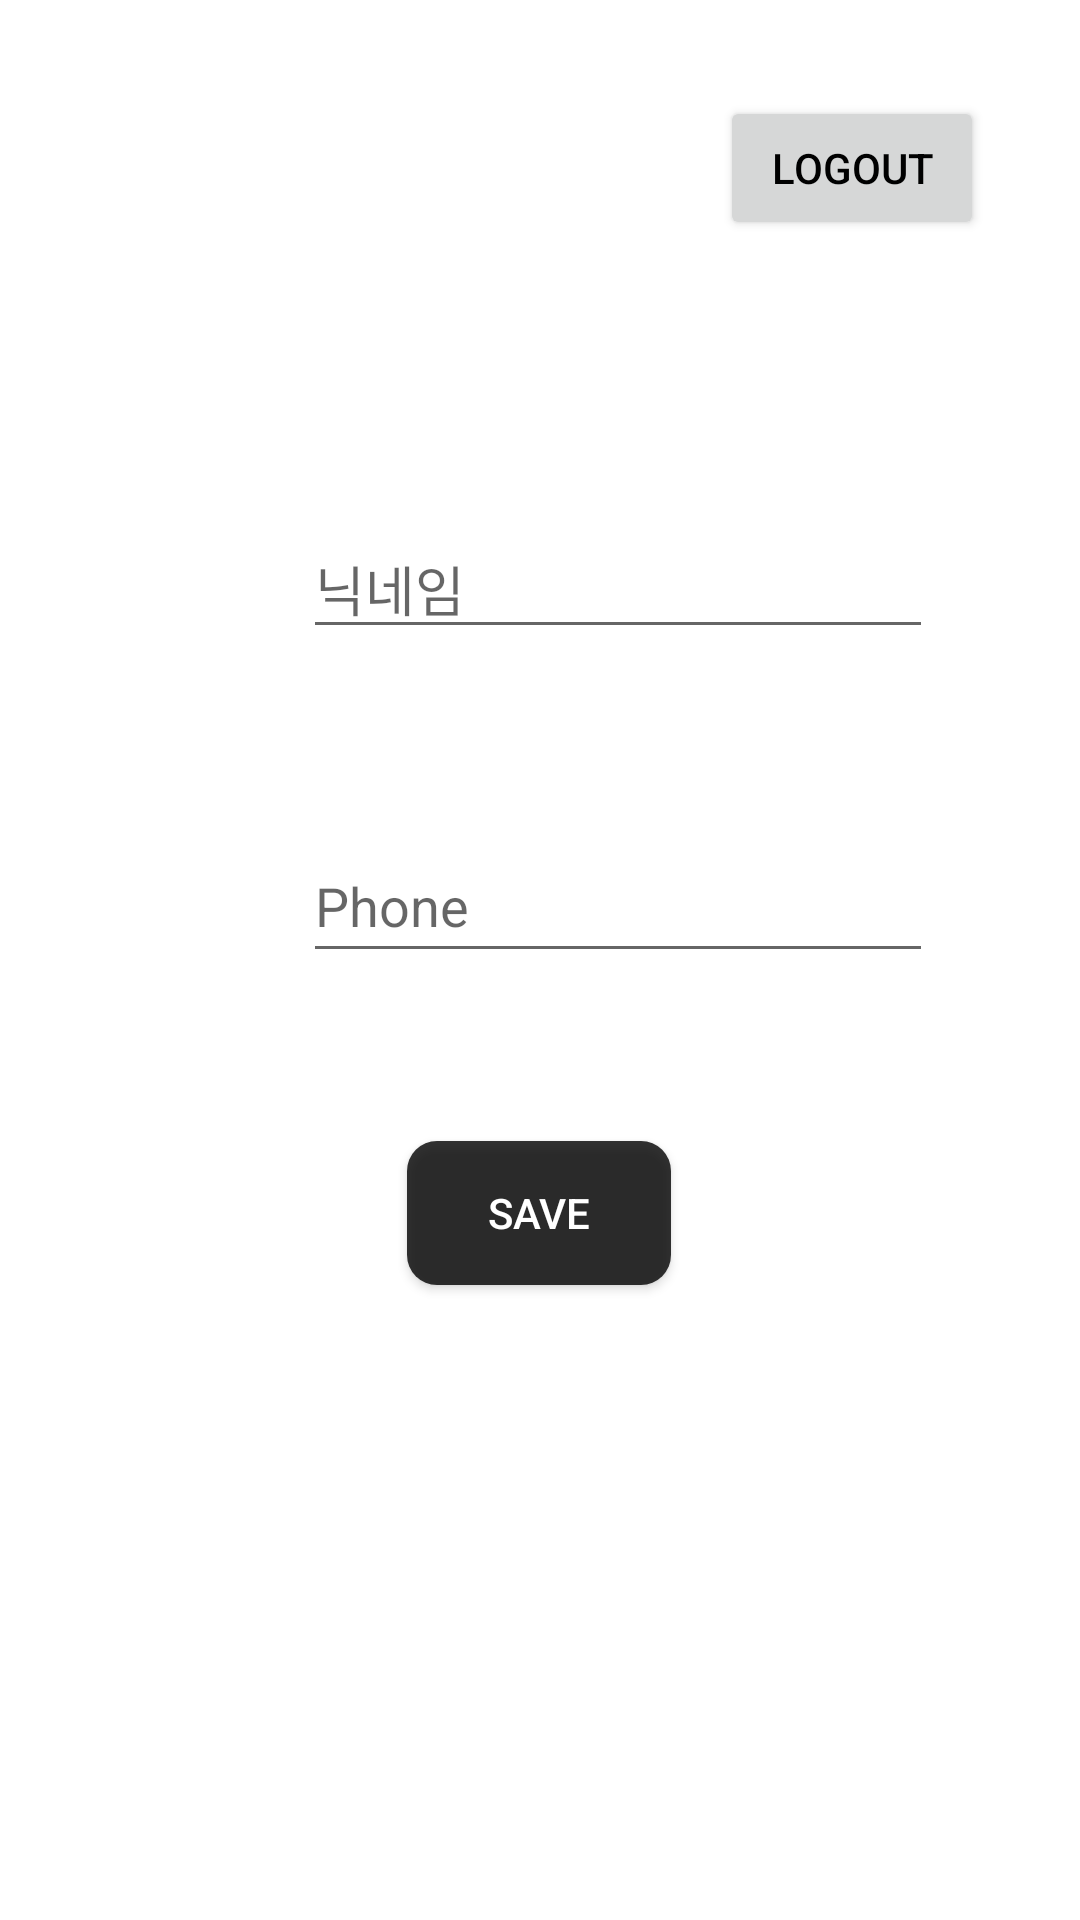

Produce the Android XML layout that renders to this screen, including the resource entries it uses.
<!-- AndroidManifest.xml: application theme Theme.MemoryStack -->
<!-- res/layout/profile_edit.xml -->
<?xml version="1.0" encoding="utf-8"?>
<androidx.constraintlayout.widget.ConstraintLayout xmlns:android="http://schemas.android.com/apk/res/android"
    xmlns:app="http://schemas.android.com/apk/res-auto"
    xmlns:tools="http://schemas.android.com/tools"
    android:layout_width="match_parent"
    android:layout_height="match_parent">

    <android.widget.Button
        android:id="@+id/save_profile"
        android:layout_width="wrap_content"
        android:layout_height="wrap_content"
        android:layout_marginStart="32dp"
        android:layout_marginTop="56dp"
        android:layout_marginEnd="32dp"
        android:background="@drawable/btn_color"
        android:text="save"
        android:textColor="#ffffff"
        app:layout_constraintEnd_toEndOf="parent"
        app:layout_constraintHorizontal_bias="0.498"
        app:layout_constraintStart_toStartOf="parent"
        app:layout_constraintTop_toBottomOf="@+id/editTextPhone" />

    <EditText
        android:id="@+id/editNickname"
        android:layout_width="wrap_content"
        android:layout_height="wrap_content"
        android:layout_marginStart="101dp"
        android:layout_marginTop="93dp"
        android:layout_marginEnd="101dp"
        android:ems="10"
        android:hint="닉네임"
        android:inputType="textPersonName"
        app:layout_constraintEnd_toEndOf="parent"
        app:layout_constraintHorizontal_bias="0.0"
        app:layout_constraintStart_toStartOf="parent"
        app:layout_constraintTop_toBottomOf="@+id/logOut"
        tools:ignore="TouchTargetSizeCheck" />

    <EditText
        android:id="@+id/editTextPhone"
        android:layout_width="wrap_content"
        android:layout_height="wrap_content"
        android:layout_marginStart="101dp"
        android:layout_marginTop="60dp"
        android:layout_marginEnd="100dp"
        android:ems="10"
        android:hint="Phone "
        android:inputType="phone"
        android:minHeight="48dp"
        app:layout_constraintEnd_toEndOf="parent"
        app:layout_constraintHorizontal_bias="0.0"
        app:layout_constraintStart_toStartOf="parent"
        app:layout_constraintTop_toBottomOf="@+id/editNickname"
        tools:ignore="TouchTargetSizeCheck" />

    <android.widget.Button
        android:id="@+id/logOut"
        android:layout_width="wrap_content"
        android:layout_height="wrap_content"
        android:layout_marginTop="32dp"
        android:layout_marginEnd="32dp"
        android:text="LogOut"
        app:layout_constraintEnd_toEndOf="parent"
        app:layout_constraintTop_toTopOf="parent" />

</androidx.constraintlayout.widget.ConstraintLayout>
<!-- resources referenced by this layout -->
<resources>
  <!-- drawable btn_color (drawable) -->
  <?xml version="1.0" encoding="utf-8"?>
  <selector xmlns:android="http://schemas.android.com/apk/res/android">
  
      <item android:state_enabled="true"
          android:state_pressed="false">
          <shape>
              
              <solid android:color="#CC000000"/>
              
              <corners
                  android:bottomLeftRadius="10dp"
                  android:bottomRightRadius="10dp"
                  android:topLeftRadius="10dp"
                  android:topRightRadius="10dp"/>
              
          </shape>
      </item>
  
      <item android:state_enabled="true"
          android:state_pressed="true">
          <shape>
              
              <solid android:color="#CC444444"/>
              
              <corners
                  android:bottomLeftRadius="10dp"
                  android:bottomRightRadius="10dp"
                  android:topLeftRadius="10dp"
                  android:topRightRadius="10dp"/>
              
          </shape>
      </item>
  
      <item android:state_enabled="false">
          <shape>
              
              <solid android:color="#CCdddddd"/>
              
              <corners
                  android:bottomLeftRadius="10dp"
                  android:bottomRightRadius="10dp"
                  android:topLeftRadius="10dp"
                  android:topRightRadius="10dp"/>
              
          </shape>
      </item>
  
  </selector>
  <style name="Theme.MemoryStack" parent="Theme.MaterialComponents.Light"> //글자색 변경을 위한
          
          <item name="colorPrimary">@color/white</item> //앱 배너
          <item name="colorPrimaryVariant">@color/black</item> //상단바
          <item name="colorOnPrimary">@color/black</item> //버튼글자색
          <item name="android:textColor">@color/black</item>//글자색
          
          <item name="colorSecondary">@color/teal_200</item>
          <item name="colorSecondaryVariant">@color/teal_700</item>
          <item name="colorOnSecondary">@color/black</item>
          
          <item name="android:statusBarColor">?attr/colorPrimaryVariant</item>
          
      </style>
  <!-- not gathered from this repository: default colours our renderer supplied (Android Studio template values) -->
  <color name="teal_200">#FF03DAC5</color>
  <color name="teal_700">#FF018786</color>
  <color name="black">#FF000000</color>
  <color name="white">#FFFFFFFF</color>
</resources>
